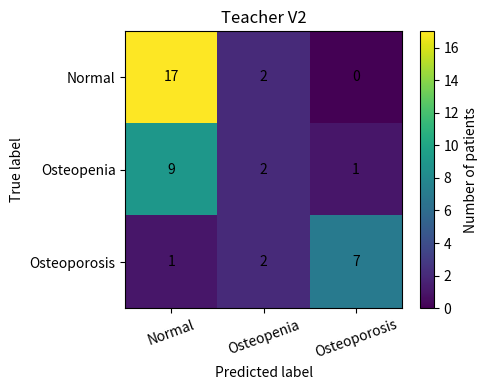
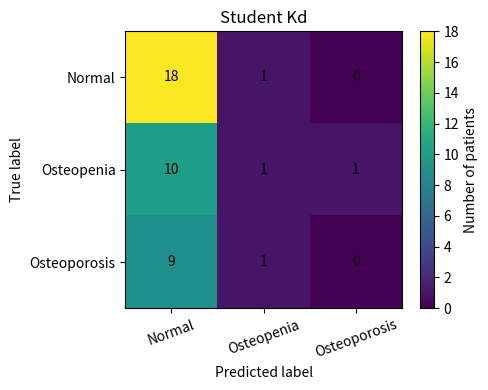
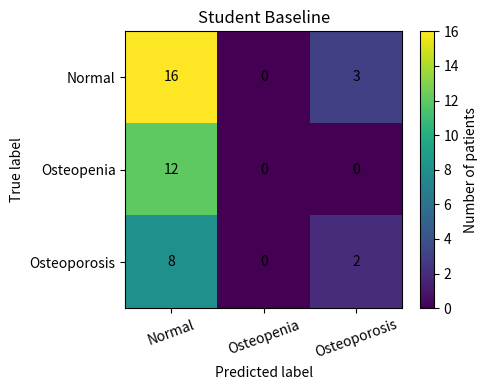
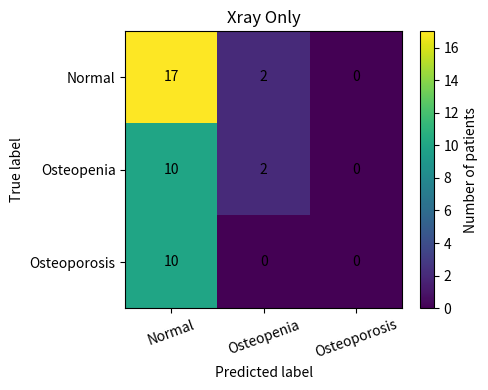
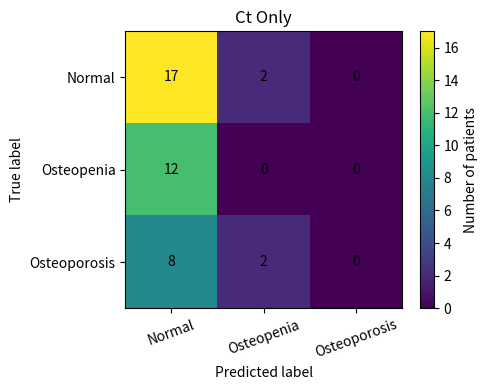
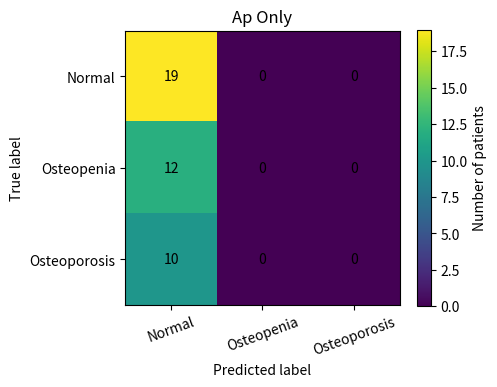
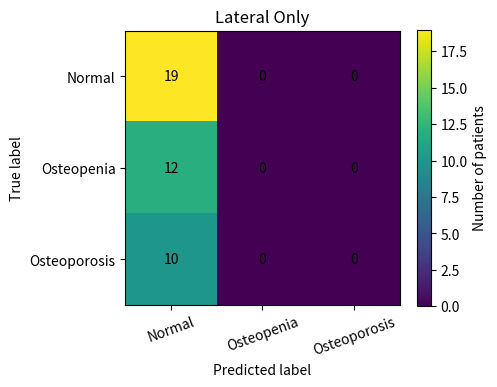
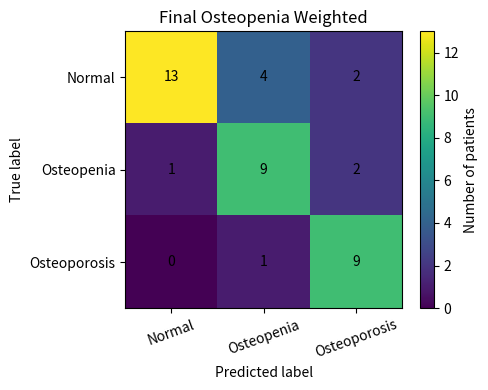

The script that saved these images, in order:
import matplotlib.pyplot as plt
import numpy as np
from pathlib import Path

OUTPUT_DIR = Path("results/confusion_matrices")
OUTPUT_DIR.mkdir(parents=True, exist_ok=True)

matrices = {
    "teacher_v2": np.array([
        [17, 2, 0],
        [9, 2, 1],
        [1, 2, 7],
    ]),

    "student_kd": np.array([
        [18, 1, 0],
        [10, 1, 1],
        [9, 1, 0],
    ]),

    "student_baseline": np.array([
        [16, 0, 3],
        [12, 0, 0],
        [8, 0, 2],
    ]),

    "xray_only": np.array([
        [17, 2, 0],
        [10, 2, 0],
        [10, 0, 0],
    ]),

    "ct_only": np.array([
        [17, 2, 0],
        [12, 0, 0],
        [8, 2, 0],
    ]),

    "ap_only": np.array([
        [19, 0, 0],
        [12, 0, 0],
        [10, 0, 0],
    ]),

    "lateral_only": np.array([
        [19, 0, 0],
        [12, 0, 0],
        [10, 0, 0],
    ]),

    # FINAL MODEL
    "final_osteopenia_weighted": np.array([
        [13, 4, 2],
        [1, 9, 2],
        [0, 1, 9],
    ]),
}

labels = ["Normal", "Osteopenia", "Osteoporosis"]

for name, matrix in matrices.items():

    fig, ax = plt.subplots(figsize=(5, 4))

    image = ax.imshow(matrix)

    ax.set_xticks(range(3))
    ax.set_yticks(range(3))
    ax.set_xticklabels(labels, rotation=20)
    ax.set_yticklabels(labels)

    ax.set_xlabel("Predicted label")
    ax.set_ylabel("True label")
    ax.set_title(name.replace("_", " ").title())

    for i in range(3):
        for j in range(3):
            ax.text(
                j,
                i,
                str(matrix[i, j]),
                ha="center",
                va="center",
            )

    fig.colorbar(image, ax=ax, label="Number of patients")
    fig.tight_layout()

    output_path = OUTPUT_DIR / f"{name}.png"
    fig.savefig(output_path, dpi=300, bbox_inches="tight")
    plt.close(fig)

    print(f"Saved: {output_path}")

print()
print("All confusion matrices generated successfully.")
